The GitHub repository kay-16/CSC173-DeepCV-Reambonanza contains a labelled image folder "transformed_dataset" with 4 categories: dangerous, extremely dangerous, safe, slightly risky. Examples follow, each with its label.

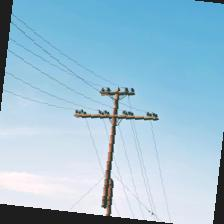
Label: safe

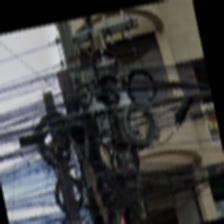
Label: extremely dangerous

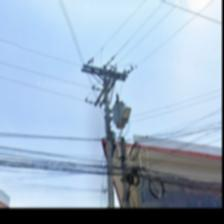
Label: dangerous

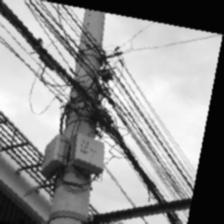
Label: slightly risky

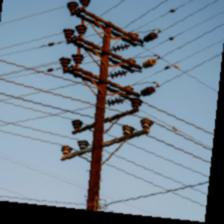
Label: safe

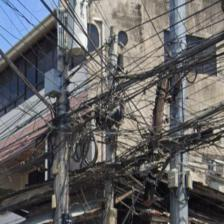
Label: extremely dangerous
